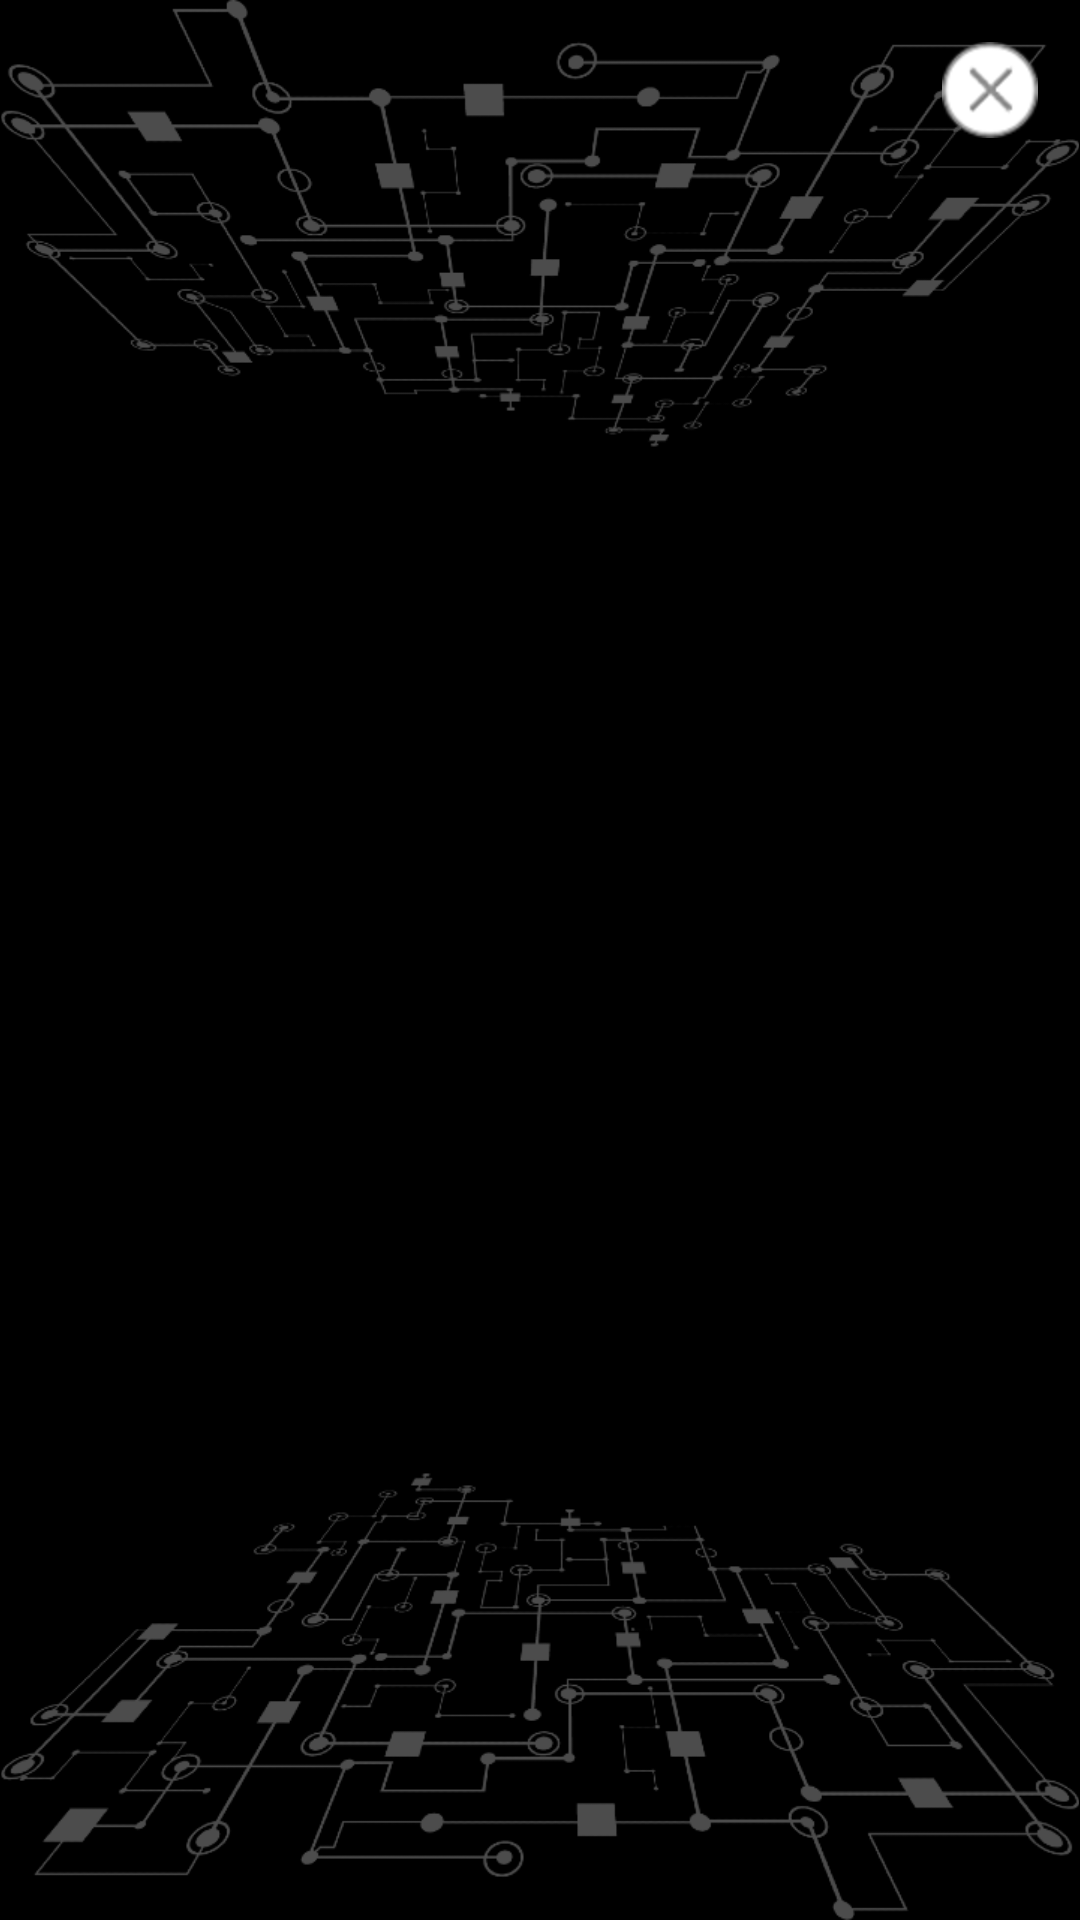

Produce the Android XML layout that renders to this screen, including the resource entries it uses.
<!-- AndroidManifest.xml: fallback theme Theme.MaterialComponents.DayNight.NoActionBar -->
<!-- res/layout/perpl_interstitial_layout.xml -->
<?xml version="1.0" encoding="utf-8"?>
<RelativeLayout xmlns:android="http://schemas.android.com/apk/res/android"
    android:layout_width="match_parent"
    android:layout_height="match_parent"
    android:orientation="vertical"
    android:background="@android:color/black"
    android:padding="0dp">

    <ImageView
        android:id="@+id/layout_top"
        android:layout_width="match_parent"
        android:layout_height="wrap_content"
        android:adjustViewBounds="true"
        android:src="@drawable/interstitial_perpl_top"
        />


    <RelativeLayout
        android:id="@+id/layout_center"
        android:layout_width="match_parent"
        android:layout_height="wrap_content"
        android:layout_below="@+id/layout_top"
        android:layout_above="@+id/layout_bottom"
        android:gravity="center"
        >
        <LinearLayout
            android:id="@+id/ad_container"
            android:layout_width="match_parent"
            android:layout_height="match_parent"
            android:layout_centerInParent="true"
            android:gravity="center"
            android:orientation="vertical" />
    </RelativeLayout>


    <ImageView
        android:id="@+id/layout_bottom"
        android:layout_width="match_parent"
        android:layout_height="wrap_content"
        android:layout_alignParentBottom="true"
        android:adjustViewBounds="true"
        android:src="@drawable/interstitial_perpl_bottom"
        />

    <ImageButton
        android:id="@+id/cancel_btn"
        android:layout_width="60dp"
        android:layout_height="60dp"
        android:src="@drawable/btn_close"
        android:background="@null"
        android:layout_alignParentRight="true"
        android:layout_alignParentTop="true"
        />


</RelativeLayout>
<!-- resources referenced by this layout -->
<resources>
  <!-- drawable btn_close (drawable-hdpi) -->
  <?xml version="1.0" encoding="utf-8"?>
  <selector xmlns:android="http://schemas.android.com/apk/res/android">
       
       <item android:state_selected="true"
          android:drawable="@drawable/btn_close_on" />
       
       <item android:state_pressed="true"
          android:drawable="@drawable/btn_close_on" />
      
      <item android:state_focused="true"
          android:drawable="@drawable/btn_close_on" />
      
      <item android:drawable="@drawable/btn_close_off" />
  </selector>
  <!-- drawable interstitial_perpl_bottom: png bitmap (drawable-hdpi, 64829 bytes) -->
  <!-- drawable interstitial_perpl_top: png bitmap (drawable-hdpi, 65218 bytes) -->
  <!-- drawable btn_close_on: png bitmap (drawable-hdpi, 3273 bytes) -->
  <!-- drawable btn_close_off: png bitmap (drawable-hdpi, 2944 bytes) -->
</resources>
